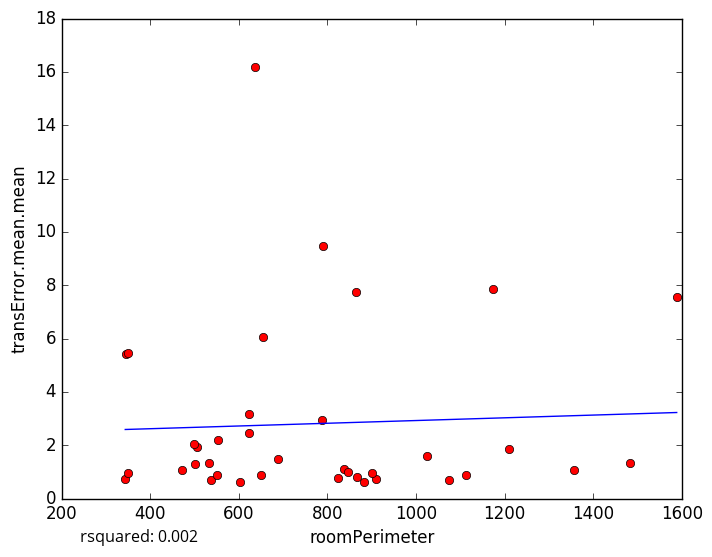

The table this chart was drawn from, first rows:
roomPerimeter, transError.mean.mean
824.3, 0.78
909.1, 0.7378
883.3, 0.6111
602.6, 0.6271
651, 0.8953
1076, 0.6901
537.2, 0.6869
343.4, 0.7196
655.1, 6.071
864.2, 7.748
470.6, 1.066
551.4, 0.881
837.3, 1.111
846.7, 0.9922
865.7, 0.8063
349.5, 0.9605
900.2, 0.9536
688.9, 1.467
533.2, 1.315
1024, 1.606
501.1, 1.289
1357, 1.086
1113, 0.8739
789.4, 9.469
345.1, 5.437
349.6, 5.458
506.2, 1.944
623.1, 2.439
498.2, 2.036
552, 2.209
636.6, 16.19
787.2, 2.938
1174, 7.869
623.4, 3.155
1589, 7.546
1209, 1.875
1484, 1.317
5-Fold RMSE:, 5.351, 2.414, 2.076, 2.544, 2.544
Average 5-Fold RMSE:, 3.107
5-Fold rsquared:, -0.2476, -0.1645, -0.5299, -0.2754, -0.2754
Average 5-Fold rsquared:, -0.3464
